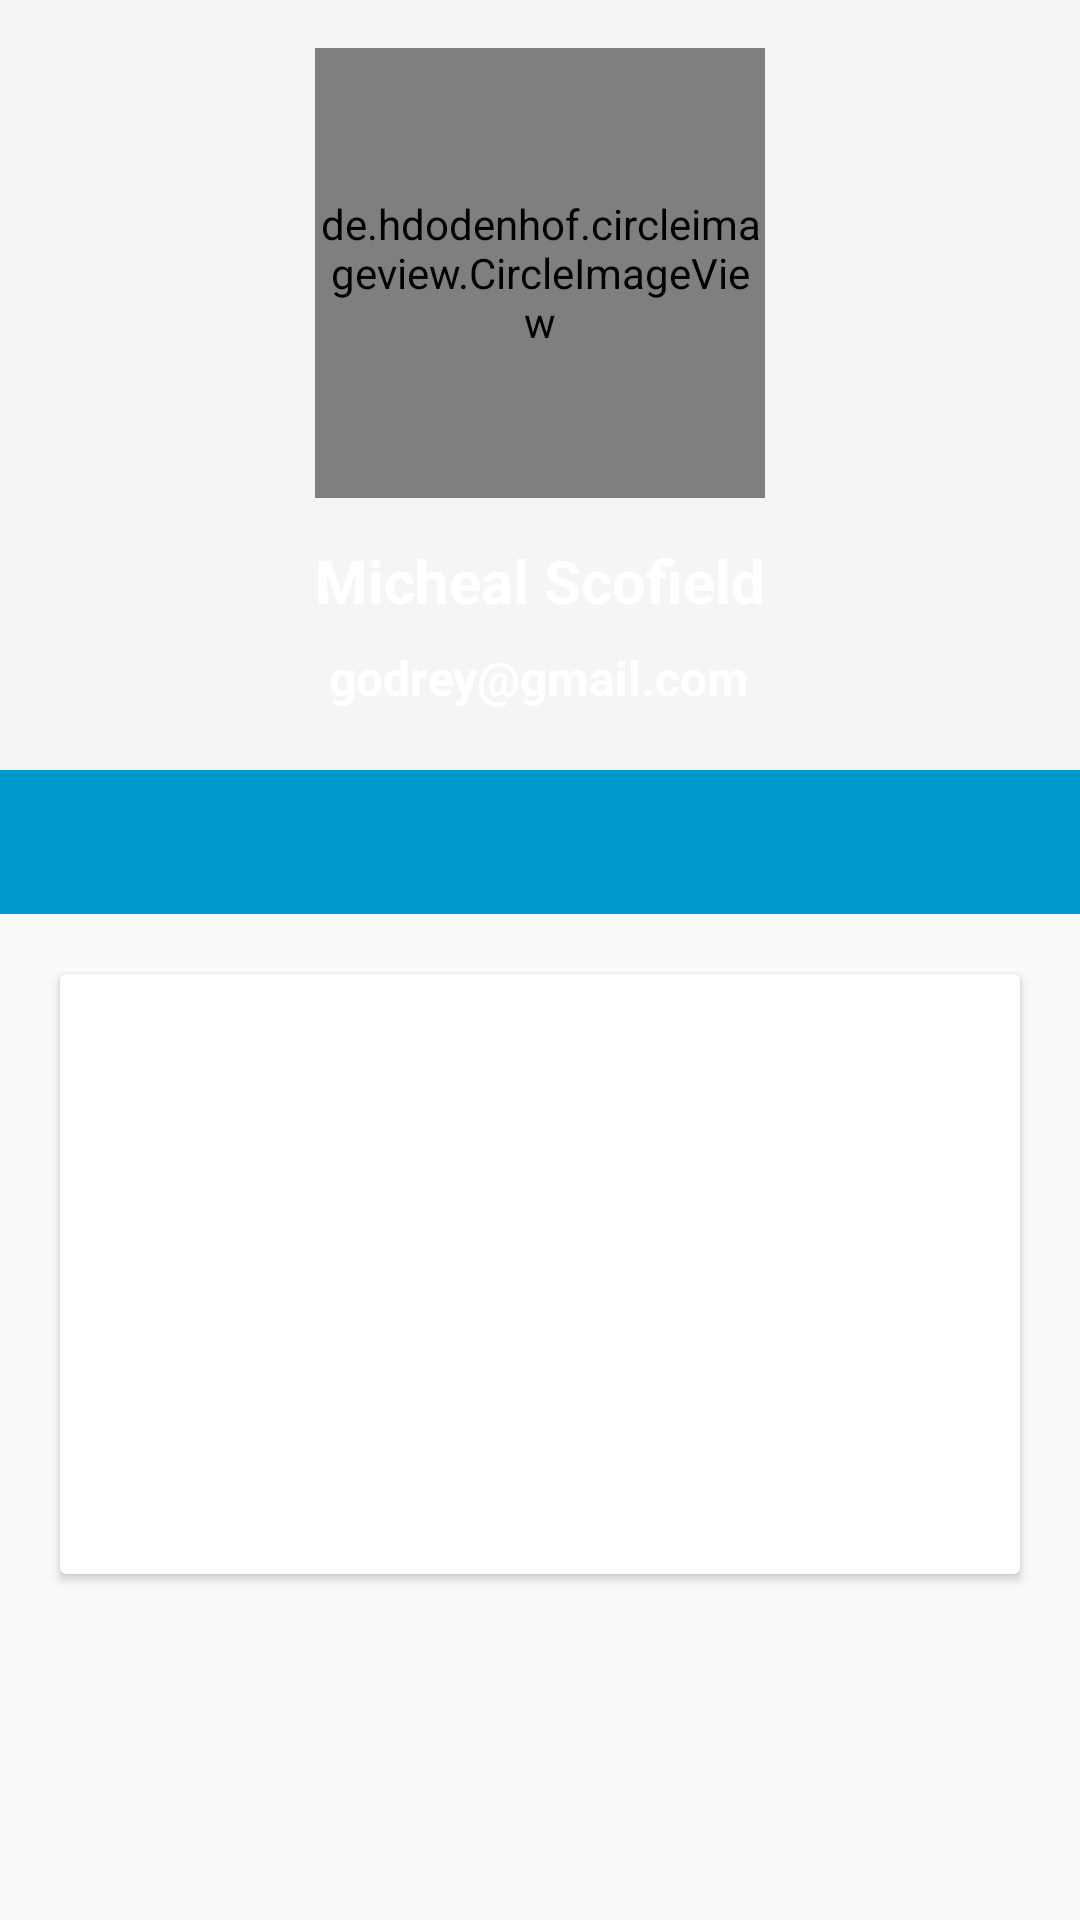

Android layout source for this screen:
<!-- AndroidManifest.xml: application theme Theme.AppCompat.Light.NoActionBar -->
<!-- res/layout/activity_profile.xml -->
<?xml version="1.0" encoding="utf-8"?>
<android.support.design.widget.CoordinatorLayout xmlns:android="http://schemas.android.com/apk/res/android"
    xmlns:app="http://schemas.android.com/apk/res-auto"
    xmlns:tools="http://schemas.android.com/tools"
    android:layout_width="match_parent"
    android:layout_height="match_parent"
    android:fitsSystemWindows="true"
    tools:context="com.ng.needslist.needslist.Activities.Profile">

    <android.support.design.widget.AppBarLayout
        android:id="@+id/app_bar"
        android:layout_width="match_parent"
        android:layout_height="wrap_content"
        android:fitsSystemWindows="true"
        android:theme="@style/AppTheme.AppBarOverlay">

        <android.support.design.widget.CollapsingToolbarLayout
            android:id="@+id/toolbar_layout"
            android:layout_width="match_parent"
            android:layout_height="match_parent"
            android:fitsSystemWindows="true"
            app:contentScrim="?attr/colorPrimary"
            app:expandedTitleMarginEnd="80dp"
            app:expandedTitleMarginStart="80dp"
            app:layout_scrollFlags="scroll|exitUntilCollapsed">

            <RelativeLayout
                android:layout_width="match_parent"
                android:layout_height="wrap_content"
                android:fitsSystemWindows="true"
                app:layout_collapseMode="parallax"
                app:layout_scrollFlags="scroll|exitUntilCollapsed">

                <android.support.v7.widget.Toolbar
                    android:id="@+id/toolbar"
                    android:layout_width="match_parent"
                    android:layout_height="?attr/actionBarSize"
                    app:layout_collapseMode="pin"
                    app:popupTheme="@style/AppTheme.PopupOverlay" />

                <LinearLayout
                    android:layout_width="match_parent"
                    android:layout_height="wrap_content"
                    android:orientation="vertical"
                    android:layout_alignParentBottom="true"
                    android:layout_alignParentLeft="true"
                    android:layout_alignParentStart="true"
                    android:gravity="center"
                    android:padding="16dp">

                    <de.hdodenhof.circleimageview.CircleImageView
                        android:layout_width="150dp"
                        android:layout_height="150dp"
                        android:src="@drawable/ic_person_black"
                        app:civ_border_color="#fff"
                        app:civ_border_width="2dp"
                        app:civ_fill_color="#e8e8e8"/>

                    <TextView
                        android:layout_width="wrap_content"
                        android:layout_height="wrap_content"
                        android:layout_marginTop="10dp"
                        android:padding="4dp"
                        android:textColor="#fff"
                        android:textSize="20sp"
                        android:textStyle="bold"
                        android:text="Micheal Scofield"/>


                    <TextView
                        android:layout_width="wrap_content"
                        android:layout_height="wrap_content"
                        android:padding="4dp"
                        android:textColor="#fff"
                        android:textSize="16sp"
                        android:textStyle="bold"
                        android:text="godrey@gmail.com"/>


                </LinearLayout>

            </RelativeLayout>
        </android.support.design.widget.CollapsingToolbarLayout>

        <android.support.design.widget.TabLayout
            android:id="@+id/tab_layout"
            android:layout_width="match_parent"
            android:layout_height="wrap_content"
            app:tabIndicatorColor="#fff"
            app:tabIndicatorHeight="3.9dp"
            android:background="#09c"
            android:layout_gravity="top"
            app:tabTextColor="#b1abab"
            app:tabSelectedTextColor="#fff"
            android:minHeight="?attr/actionBarSize"
            android:theme="@style/ThemeOverlay.AppCompat.Dark.ActionBar"/>

    </android.support.design.widget.AppBarLayout>

    <include layout="@layout/content_profile" />

</android.support.design.widget.CoordinatorLayout>
<!-- res/layout/content_profile.xml (included above) -->
<?xml version="1.0" encoding="utf-8"?>
<RelativeLayout xmlns:android="http://schemas.android.com/apk/res/android"
    xmlns:app="http://schemas.android.com/apk/res-auto"
    xmlns:tools="http://schemas.android.com/tools"
    android:layout_width="match_parent"
    android:layout_height="match_parent"
    android:id="@+id/contentRela"
    app:layout_behavior="@string/appbar_scrolling_view_behavior"
    tools:context="com.ng.needslist.needslist.Activities.Profile"
    tools:showIn="@layout/activity_profile">

    <android.support.v4.view.ViewPager
        android:id="@+id/Viewpager"
        android:layout_width="match_parent"
        android:nestedScrollingEnabled="true"
        android:layout_height="match_parent"
        android:layout_alignParentBottom="true"
        android:layout_alignParentLeft="true"
        android:layout_alignParentStart="true"
        android:layout_marginBottom="17dp" />
    <android.support.v7.widget.CardView
        android:layout_width="match_parent"
        android:layout_height="200dp"
        android:layout_margin="20dp">

    </android.support.v7.widget.CardView>



</RelativeLayout>
<!-- resources referenced by this layout -->
<resources>
  <style name="AppTheme.AppBarOverlay" parent="ThemeOverlay.AppCompat.Light" />
  <style name="AppTheme.PopupOverlay" parent="ThemeOverlay.AppCompat.Light" />
</resources>
